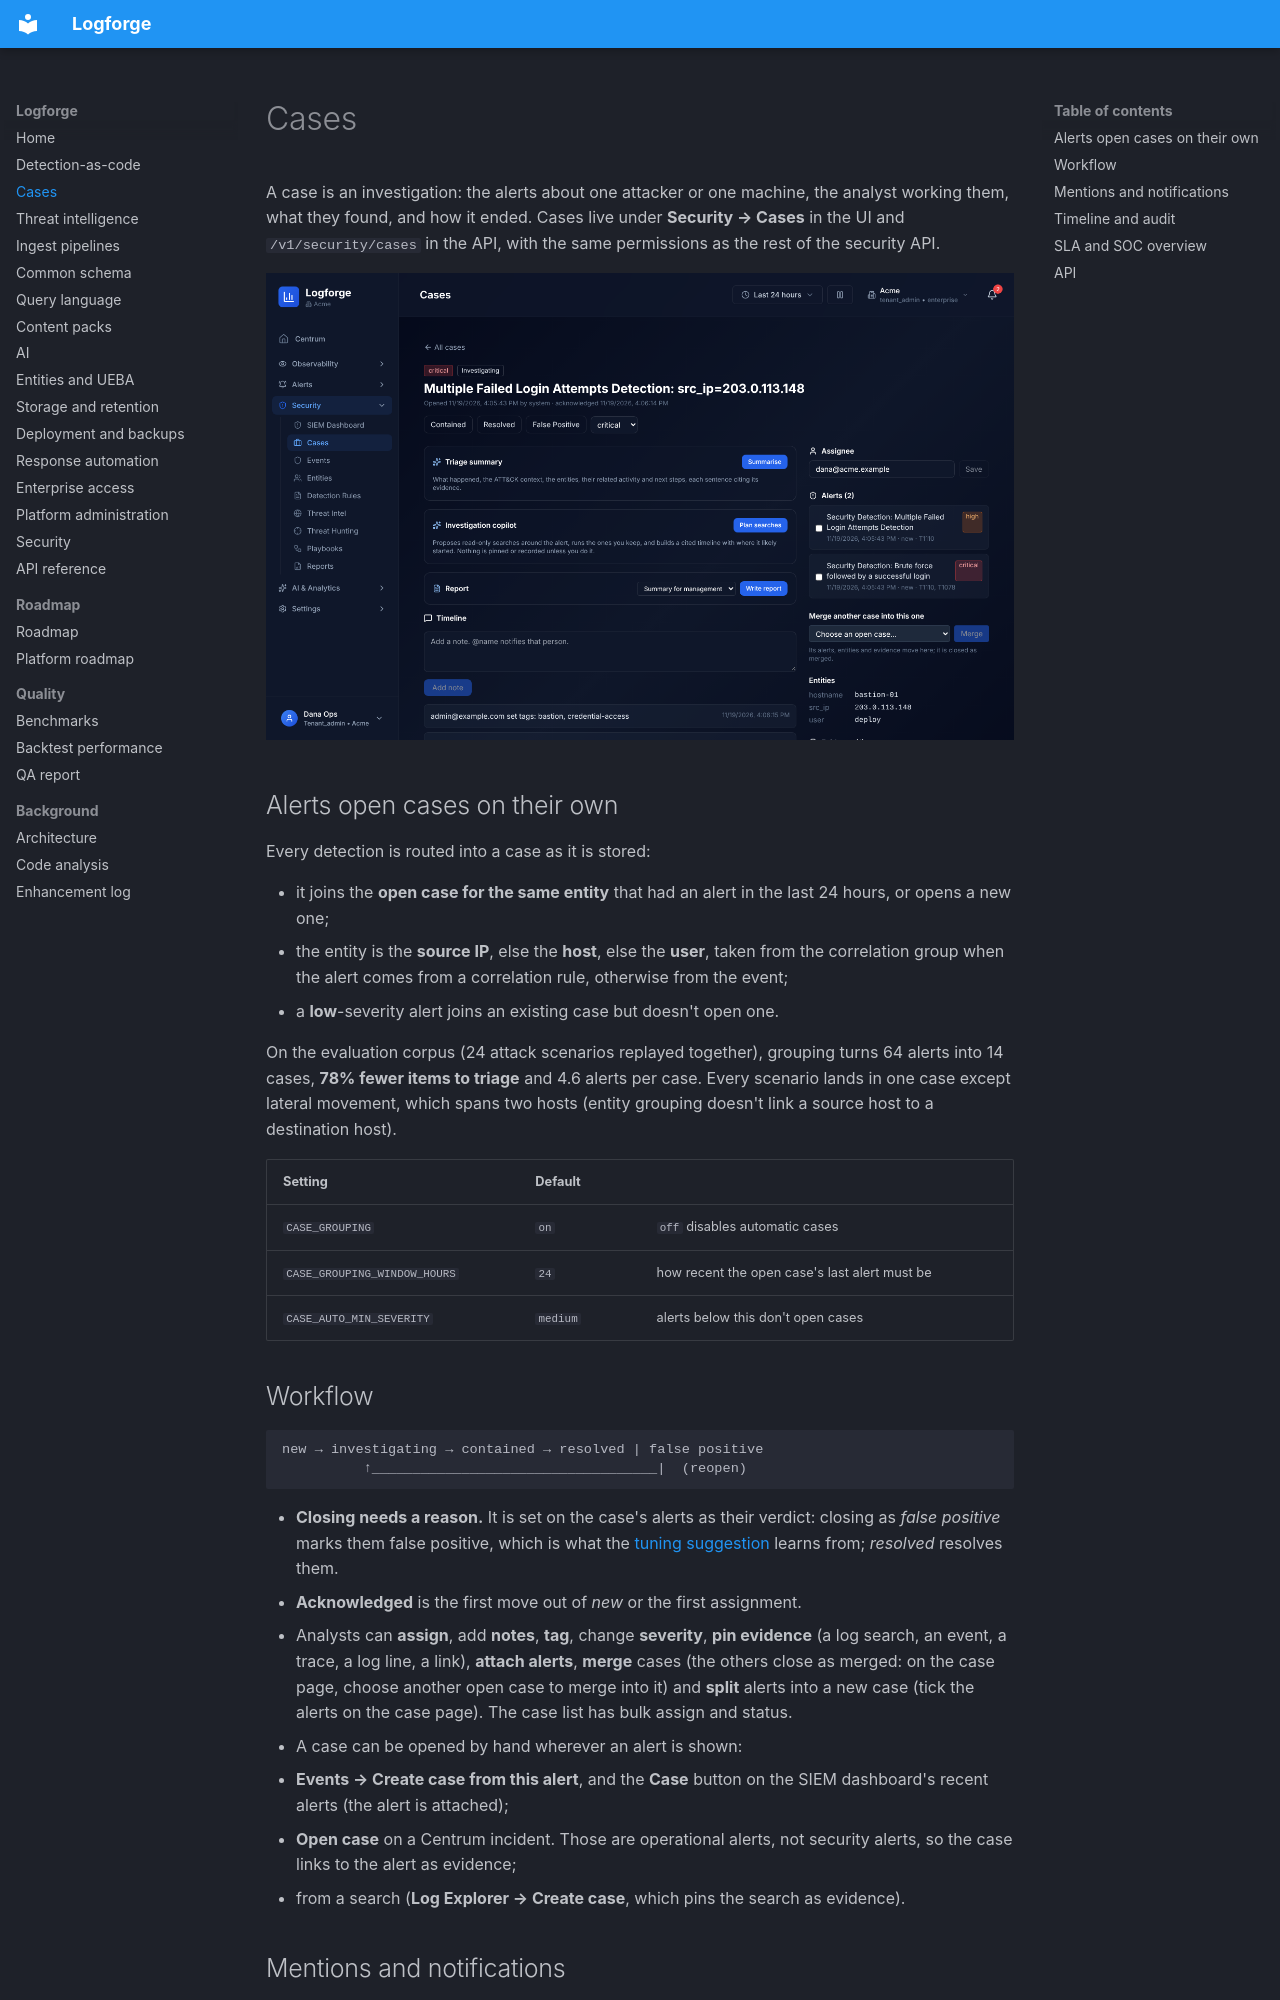

repository: miteshpant/Logforge · page: cases/index.html · generator: mkdocs

# Cases

A case is an investigation: the alerts about one attacker or one machine,
the analyst working them, what they found, and how it ended. Cases live
under **Security → Cases** in the UI and `/v1/security/cases` in the API,
with the same permissions as the rest of the security API.

![Case detail](images/case-detail.png)

## Alerts open cases on their own

Every detection is routed into a case as it is stored:

* it joins the **open case for the same entity** that had an alert in the
  last 24 hours, or opens a new one;
* the entity is the **source IP**, else the **host**, else the **user**,
  taken from the correlation group when the alert comes from a
  correlation rule, otherwise from the event;
* a **low**-severity alert joins an existing case but doesn't open one.

On the evaluation corpus (24 attack scenarios replayed together), grouping
turns 64 alerts into 14 cases, **78% fewer items to triage** and 4.6 alerts
per case. Every scenario lands in one case except lateral movement, which
spans two hosts (entity grouping doesn't link a source host to a
destination host).

| Setting | Default | |
|---|---|---|
| `CASE_GROUPING` | `on` | `off` disables automatic cases |
| `CASE_GROUPING_WINDOW_HOURS` | `24` | how recent the open case's last alert must be |
| `CASE_AUTO_MIN_SEVERITY` | `medium` | alerts below this don't open cases |

## Workflow

```
new → investigating → contained → resolved | false positive
          ↑___________________________________|  (reopen)
```

* **Closing needs a reason.** It is set on the case's alerts as their
  verdict: closing as *false positive* marks them false positive, which is
  what the [tuning suggestion](detection-as-code.md#related) learns from;
  *resolved* resolves them.
* **Acknowledged** is the first move out of *new* or the first assignment.
* Analysts can **assign**, add **notes**, **tag**, change
  **severity**, **pin evidence** (a log search, an event, a trace, a log
  line, a link), **attach alerts**, **merge** cases (the others close as
  merged: on the case page, choose another open case to merge into it) and
  **split** alerts into a new case (tick the alerts on the case page). The case list has bulk
  assign and status.
* A case can be opened by hand wherever an alert is shown:
  - **Events → Create case from this alert**, and the **Case** button on
    the SIEM dashboard's recent alerts (the alert is attached);
  - **Open case** on a Centrum incident. Those are operational alerts, not
    security alerts, so the case links to the alert as evidence;
  - from a search (**Log Explorer → Create case**, which pins the search as
    evidence).
